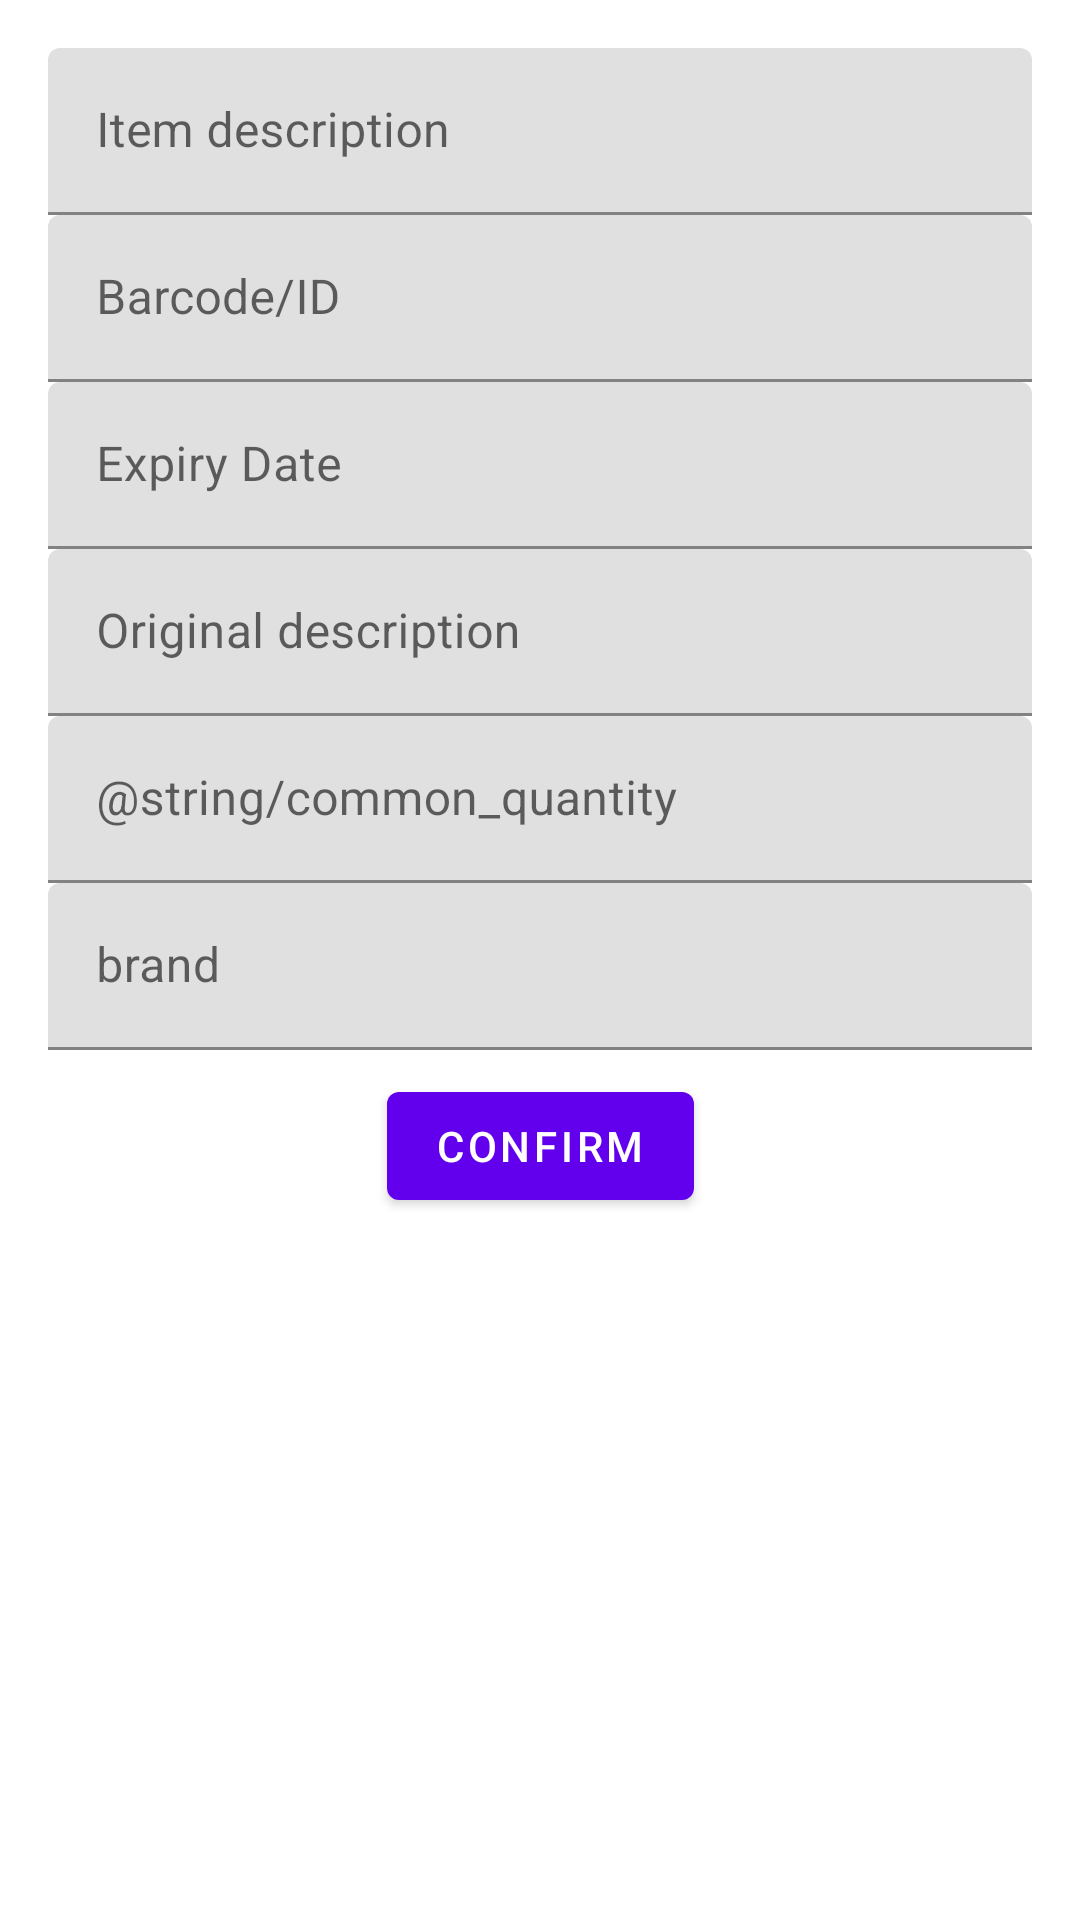

Produce the Android XML layout that renders to this screen, including the resource entries it uses.
<!-- AndroidManifest.xml: fallback theme Theme.MaterialComponents.DayNight.NoActionBar -->
<!-- res/layout/add_item_to_inventory.xml -->
<?xml version="1.0" encoding="utf-8"?>

<layout xmlns:android="http://schemas.android.com/apk/res/android" xmlns:app="http://schemas.android.com/apk/res-auto"
>
    <data>
        <variable name="addItemViewModel" type="de.jl.groceriesmanager.add_item.AddItemViewModel"/>
    </data>
    <androidx.constraintlayout.widget.ConstraintLayout
            android:orientation="vertical"
            android:layout_width="match_parent"
            android:layout_height="match_parent">


        <com.google.android.material.textfield.TextInputLayout
                android:layout_width="0dp"
                android:layout_height="wrap_content"
                android:layout_marginTop="16dp"
                app:layout_constraintTop_toTopOf="parent" app:layout_constraintStart_toStartOf="parent"
                android:layout_marginLeft="16dp" android:layout_marginStart="16dp"
                app:layout_constraintEnd_toEndOf="parent"
                android:layout_marginEnd="16dp" android:layout_marginRight="16dp" android:id="@+id/TIL_Description">

            <com.google.android.material.textfield.TextInputEditText
                    android:layout_width="match_parent"
                    android:layout_height="wrap_content"
                    android:hint="@string/common_item_description" android:id="@+id/TIET_Description"/>
        </com.google.android.material.textfield.TextInputLayout>

        <com.google.android.material.textfield.TextInputLayout
                android:layout_width="0dp"
                android:layout_height="wrap_content"
                app:layout_constraintTop_toBottomOf="@+id/TIL_Description"
                app:layout_constraintStart_toStartOf="parent"
                android:layout_marginLeft="16dp" android:layout_marginStart="16dp"
                app:layout_constraintEnd_toEndOf="parent"
                android:layout_marginEnd="16dp" android:layout_marginRight="16dp"
                android:id="@+id/TIL_ID">

            <com.google.android.material.textfield.TextInputEditText
                    android:layout_width="match_parent"
                    android:layout_height="wrap_content"
                    android:hint="@string/common_barcode_id" android:id="@+id/TIET_ID"/>
        </com.google.android.material.textfield.TextInputLayout>

        <com.google.android.material.textfield.TextInputLayout
                app:layout_constraintTop_toBottomOf="@+id/TIL_ID"
                android:layout_width="0dp"
                android:layout_height="wrap_content"
                app:layout_constraintStart_toStartOf="parent"
                android:layout_marginLeft="16dp" android:layout_marginStart="16dp"
                app:layout_constraintEnd_toEndOf="parent"
                android:layout_marginEnd="16dp" android:layout_marginRight="16dp" android:id="@+id/TIL_Expiry_date"
        >

            <com.google.android.material.textfield.TextInputEditText
                    android:layout_width="match_parent"
                    android:layout_height="wrap_content"
                    android:hint="@string/common_expiry_date" android:inputType="date"
                    android:id="@+id/TIET_Expiry_Date"/>
        </com.google.android.material.textfield.TextInputLayout>
        <com.google.android.material.textfield.TextInputLayout
                android:layout_width="0dp"
                android:layout_height="wrap_content"
                app:layout_constraintTop_toBottomOf="@+id/TIL_Expiry_date"
                app:layout_constraintStart_toStartOf="parent"
                android:layout_marginLeft="16dp" android:layout_marginStart="16dp"
                app:layout_constraintEnd_toEndOf="parent"
                android:layout_marginEnd="16dp" android:layout_marginRight="16dp"
                android:id="@+id/TIL_Original_description">

            <com.google.android.material.textfield.TextInputEditText
                    android:layout_width="match_parent"
                    android:layout_height="wrap_content"
                    android:hint="@string/common_original_description" android:id="@+id/TIET_Original_description"/>
        </com.google.android.material.textfield.TextInputLayout>
        <com.google.android.material.textfield.TextInputLayout
                android:layout_width="0dp"
                android:layout_height="wrap_content"
                app:layout_constraintStart_toStartOf="parent" android:layout_marginLeft="16dp"
                android:layout_marginStart="16dp"
                app:layout_constraintTop_toBottomOf="@+id/TIL_Original_description" android:id="@+id/TIL_Quantity"
                app:layout_constraintEnd_toEndOf="parent" android:layout_marginRight="16dp"
                android:layout_marginEnd="16dp">

            <com.google.android.material.textfield.TextInputEditText
                    android:layout_width="match_parent"
                    android:layout_height="wrap_content"
                    android:hint="@string/common_quantity" android:id="@+id/TIET_Quantity"/>
        </com.google.android.material.textfield.TextInputLayout>
        <com.google.android.material.textfield.TextInputLayout
                android:layout_height="wrap_content"
                app:layout_constraintTop_toBottomOf="@+id/TIL_Quantity"
                app:layout_constraintStart_toStartOf="parent" android:layout_marginLeft="16dp"
                android:layout_marginStart="16dp" android:id="@+id/TIL_Brand"
                app:layout_constraintEnd_toEndOf="parent" android:layout_marginRight="16dp"
                android:layout_marginEnd="16dp" android:layout_width="0dp">

            <com.google.android.material.textfield.TextInputEditText
                    android:layout_width="match_parent"
                    android:layout_height="wrap_content"
                    android:hint="brand" android:id="@+id/TIET_Brand"/>
        </com.google.android.material.textfield.TextInputLayout>

        <Button
                android:text="@string/btn_confirm"
                android:layout_width="wrap_content"
                android:layout_height="wrap_content"
                android:id="@+id/btn_confirm" android:layout_marginTop="8dp"
                app:layout_constraintTop_toBottomOf="@+id/TIL_Brand" app:layout_constraintEnd_toEndOf="parent"
                app:layout_constraintStart_toStartOf="parent"
                android:layout_marginLeft="16dp" android:layout_marginStart="16dp" android:layout_marginRight="16dp"
                android:layout_marginEnd="16dp"
                android:enabled="@{addItemViewModel.addButtonVisible}"
                android:onClick="@{() -> addItemViewModel.btnAddClicked()}"/>
    </androidx.constraintlayout.widget.ConstraintLayout>
</layout>
<!-- resources referenced by this layout -->
<resources>
  <string name="btn_confirm">Confirm</string>
  <string name="common_barcode_id">Barcode/ID</string>
  <string name="common_expiry_date">Expiry Date</string>
  <string name="common_item_description">Item description</string>
  <string name="common_original_description">Original description</string>
</resources>
